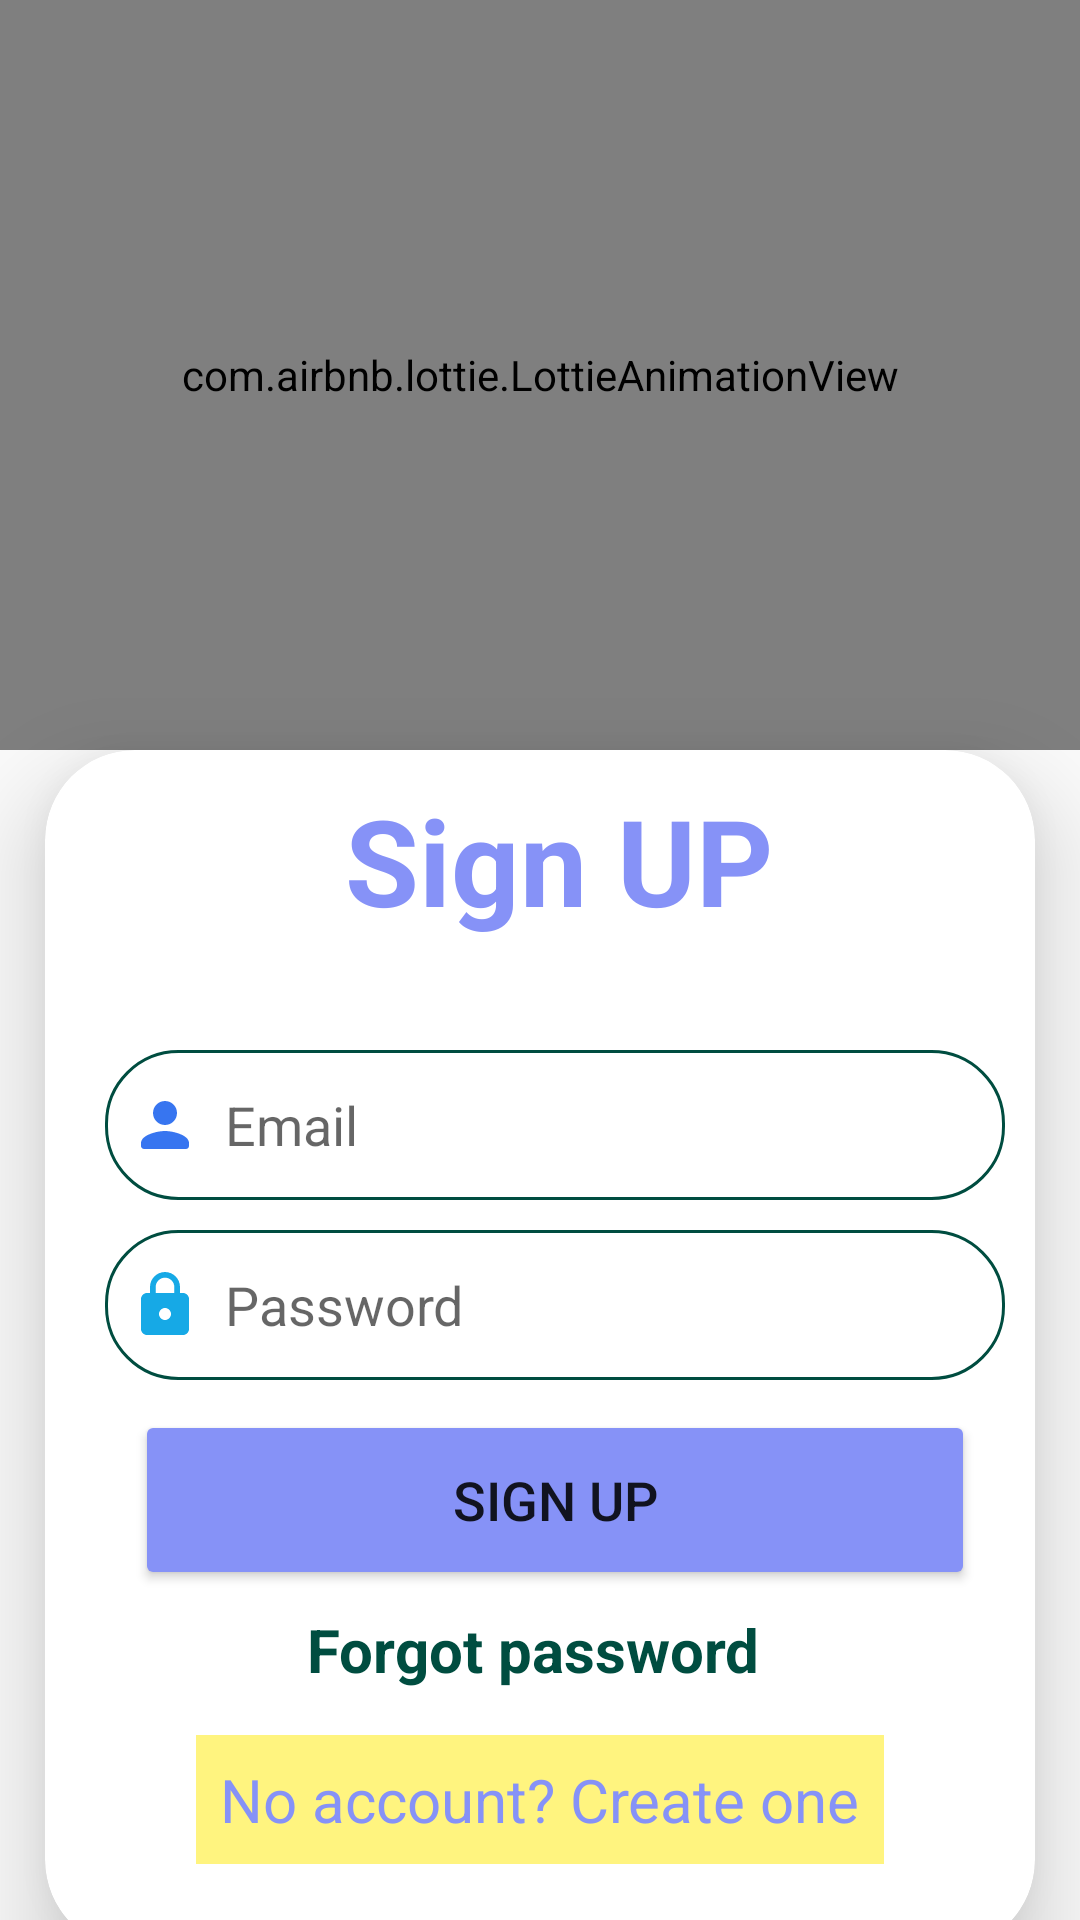

The Android layout XML behind this screen, and the referenced resources:
<!-- AndroidManifest.xml: application theme Theme.Exam -->
<!-- res/layout/activity_login.xml -->
<?xml version="1.0" encoding="utf-8"?>
<LinearLayout xmlns:android="http://schemas.android.com/apk/res/android"
    xmlns:app="http://schemas.android.com/apk/res-auto"
    xmlns:tools="http://schemas.android.com/tools"
    android:id="@+id/main"
    android:layout_width="match_parent"
    android:layout_height="match_parent"
    android:orientation="vertical"
    android:background="@drawable/loginbag"
    tools:context=".activity.LoginActivity">


    <com.airbnb.lottie.LottieAnimationView
        android:id="@+id/animationView"
        android:layout_width="match_parent"
        android:layout_height="250dp"
        app:lottie_rawRes="@raw/animation2"
        app:lottie_autoPlay="true"
        app:lottie_loop="true"/>

    <androidx.cardview.widget.CardView
        android:layout_width="330dp"
        android:layout_height="400dp"
        android:layout_gravity="center"
        android:layout_marginTop="0dp"
        app:cardCornerRadius="30dp"
        android:background="@color/lavender"
        app:cardElevation="20dp"
        app:cardMaxElevation="15dp"
        android:padding="20dp"
        >

        <TextView
            android:layout_width="wrap_content"
            android:layout_height="wrap_content"
            android:text="Sign UP"
            android:textColor="@color/lavender"
            android:textSize="40sp"
            android:layout_marginLeft="100dp"
            android:gravity="center"
            android:layout_marginTop="10dp"
            android:textStyle="bold"
            />

        <EditText
            android:layout_width="300dp"
            android:layout_height="50dp"
            android:layout_marginTop="100dp"
            android:padding="8dp"
            android:drawablePadding="8dp"
            android:hint="Email"
            android:inputType="text"
            android:background="@drawable/costom_input"
            android:drawableLeft="@drawable/round_person_24"
            android:layout_marginLeft="20dp"
            android:id="@+id/email"/>
        <EditText
            android:layout_width="300dp"
            android:layout_height="50dp"
            android:id="@+id/password"
            android:background="@drawable/costom_input"
            android:layout_marginTop="160dp"
            android:padding="8dp"
            android:hint="Password"
            android:drawableLeft="@drawable/baseline_lock_24"
            android:drawablePadding="8dp"
            android:layout_marginLeft="20dp"
            android:inputType="textPassword"
            android:textColor="@color/black"/>


        <Button
            android:layout_width="280dp"
            android:layout_height="60dp"
            android:text="Sign Up"
            android:id="@+id/signup"
            android:textSize="18sp"
            android:layout_marginTop="220dp"
            android:backgroundTint="@color/lavender"
            android:layout_marginLeft="30dp"
            app:cornerRadius = "20dp"/>

        <TextView
            android:id="@+id/forgot"
            android:layout_width="match_parent"
            android:layout_height="wrap_content"
            android:text="Forgot password "
            android:textSize="20sp"
            android:textStyle="bold"
            android:textColor="#004D40"
            android:layout_gravity="center"
            android:layout_marginTop="100dp"
            android:gravity="center"/>




        <TextView
            android:layout_width="wrap_content"
            android:layout_height="wrap_content"
            android:id="@+id/loginRedirectText"
            android:text="No account? Create one"
            android:layout_gravity="center"
            android:padding="8dp"
            android:layout_marginTop="150dp"
            android:textColor="@color/lavender"
            android:background="#80FFEA00"
            android:textSize="20sp" />








    </androidx.cardview.widget.CardView>






</LinearLayout>
<!-- resources referenced by this layout -->
<resources>
  <color name="black">#FF000000</color>
  <color name="lavender">#8692f7</color>
  <!-- drawable baseline_lock_24 (drawable) -->
  <vector xmlns:android="http://schemas.android.com/apk/res/android" android:height="24dp" android:tint="#16A9E6" android:viewportHeight="24" android:viewportWidth="24" android:width="24dp">
        
      <path android:fillColor="@android:color/white" android:pathData="M18,8h-1L17,6c0,-2.76 -2.24,-5 -5,-5S7,3.24 7,6v2L6,8c-1.1,0 -2,0.9 -2,2v10c0,1.1 0.9,2 2,2h12c1.1,0 2,-0.9 2,-2L20,10c0,-1.1 -0.9,-2 -2,-2zM12,17c-1.1,0 -2,-0.9 -2,-2s0.9,-2 2,-2 2,0.9 2,2 -0.9,2 -2,2zM15.1,8L8.9,8L8.9,6c0,-1.71 1.39,-3.1 3.1,-3.1 1.71,0 3.1,1.39 3.1,3.1v2z"/>
      
  </vector>
  <!-- drawable costom_input (drawable) -->
  <?xml version="1.0" encoding="utf-8"?>
  <selector xmlns:android="http://schemas.android.com/apk/res/android">
  
          <item android:state_enabled="true" android:state_focused="true">
              <shape android:shape="rectangle">
  
                  <solid android:color="#AEEA00"/>
                  <corners android:radius="24dp"/>
                  <stroke android:color="#AEEA00" android:width="1dp"/>
  
              </shape>
  
          </item>
          <item android:state_enabled="true">
              <shape android:shape="rectangle">
  
                  <solid android:color="@color/white"/>
                  <corners android:radius="24dp"/>
                  <stroke android:color="#004D40" android:width="1dp"/>
  
              </shape>
          </item>
  
  
  </selector>
  <!-- drawable round_person_24 (drawable) -->
  <vector xmlns:android="http://schemas.android.com/apk/res/android" android:height="24dp" android:tint="#3775F0" android:viewportHeight="24" android:viewportWidth="24" android:width="24dp">
        
      <path android:fillColor="@android:color/white" android:pathData="M12,12c2.21,0 4,-1.79 4,-4s-1.79,-4 -4,-4 -4,1.79 -4,4 1.79,4 4,4zM12,14c-2.67,0 -8,1.34 -8,4v1c0,0.55 0.45,1 1,1h14c0.55,0 1,-0.45 1,-1v-1c0,-2.66 -5.33,-4 -8,-4z"/>
      
  </vector>
  <style name="Theme.Exam" parent="Base.Theme.Exam" />
  <color name="white">#FFFFFFFF</color>
  <style name="Base.Theme.Exam" parent="Theme.AppCompat.DayNight.NoActionBar">
          
          
      </style>
</resources>
